Run: headless pygame with SDL's dummy video driver; simulated clock (each Clock.tick advances the game by its frame time, no real sleeping); random seed 0; keys injected as events and as key.get_pressed() state; mouse plan: one left click at the window centre at the start of phase 2, then a move to the lower-right quarter at the start of phase 3.
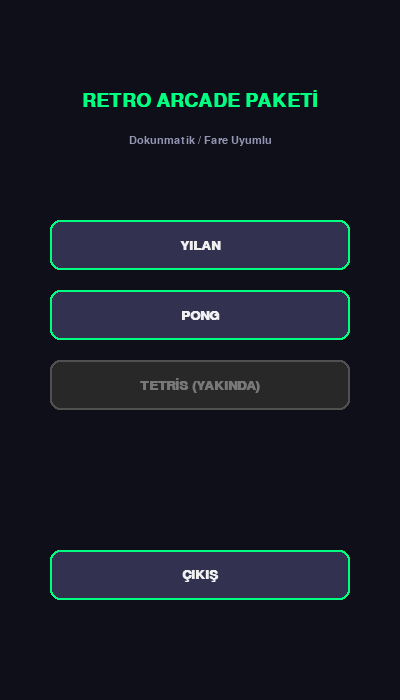
Frame 1 of 4 · flips 1–60 · no input
Frame 2 of 4 · flips 61–180 · clicked the window centre · tapped SPACE, RETURN · held RIGHT (→), D · screen unchanged from frame 1, image omitted
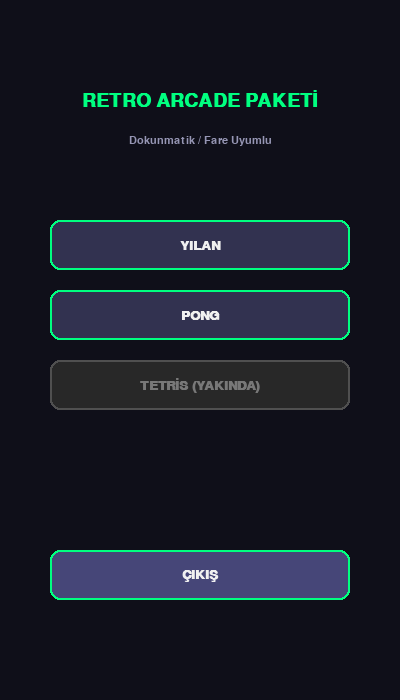
Frame 3 of 4 · flips 181–300 · moved the mouse to the lower-right quarter · held DOWN (↓), S
Frame 4 of 4 · flips 301–420 · held LEFT (←), A, UP (↑), W · screen unchanged from frame 3, image omitted

The pygame program that drew these frames:

import pygame
import random
import sys

# Pygame Başlatma
pygame.init()

# Ekran Boyutları (Dikey Mobil Oran)
WIDTH, HEIGHT = 400, 700
screen = pygame.display.set_mode((WIDTH, HEIGHT))
pygame.display.set_caption("Retro Arcade - Mobil Paket")

clock = pygame.time.Clock()

# Renkler
BG_COLOR = (15, 15, 25)
PANEL_COLOR = (30, 30, 45)
BTN_COLOR = (50, 50, 80)
BTN_HOVER = (70, 70, 120)
TEXT_COLOR = (240, 240, 240)
ACCENT_COLOR = (0, 255, 128)
SNAKE_COLOR = (0, 200, 100)
FOOD_COLOR = (255, 60, 60)
PADDLE_COLOR = (100, 150, 255)
BALL_COLOR = (255, 255, 255)

# Fontlar
font_title = pygame.font.SysFont("Arial", 28, bold=True)
font_btn = pygame.font.SysFont("Arial", 20, bold=True)
font_small = pygame.font.SysFont("Arial", 16)

# Oyun Durumları (States)
STATE_MENU = "menu"
STATE_SNAKE = "snake"
STATE_PONG = "pong"
current_state = STATE_MENU

# --- YILAN OYUNU DEĞİŞKENLERİ ---
GRID_SIZE = 20
snake = []
snake_dir = [0, 0]
food = [0, 0]
snake_score = 0
snake_timer = 0

def init_snake():
    global snake, snake_dir, food, snake_score, snake_timer
    snake = [[100, 200], [80, 200], [60, 200]]
    snake_dir = [GRID_SIZE, 0]
    spawn_food()
    snake_score = 0
    snake_timer = 0

def spawn_food():
    global food
    food = [
        random.randrange(0, WIDTH // GRID_SIZE) * GRID_SIZE,
        random.randrange(100 // GRID_SIZE, HEIGHT // GRID_SIZE) * GRID_SIZE
    ]

# --- PONG OYUNU DEĞİŞKENLERİ ---
paddle_x = 150
paddle_w = 100
paddle_h = 15
ball_x = 200
ball_y = 350
ball_dx = 4
ball_dy = -4
pong_score = 0

def init_pong():
    global paddle_x, ball_x, ball_y, ball_dx, ball_dy, pong_score
    paddle_x = WIDTH // 2 - paddle_w // 2
    ball_x = WIDTH // 2
    ball_y = HEIGHT // 2
    ball_dx = random.choice([-4, 4])
    ball_dy = -4
    pong_score = 0

# Buton Çizim Yardımcısı (Konum ve boyut parametreleri tamamen ayrıldı)
def draw_button(text, x, y, w, h, is_active=True):
    mouse_pos = pygame.mouse.get_pos()
    rect = pygame.Rect(x, y, w, h)
    
    # Aktif olmayan (yakında eklenecek) butonlar için gri ton
    if not is_active:
        pygame.draw.rect(screen, (40, 40, 40), rect, border_radius=10)
        pygame.draw.rect(screen, (80, 80, 80), rect, 2, border_radius=10)
        txt_surf = font_btn.render(text, True, (120, 120, 120))
        txt_rect = txt_surf.get_rect(center=rect.center)
        screen.blit(txt_surf, txt_rect)
        return False
        
    if rect.collidepoint(mouse_pos):
        pygame.draw.rect(screen, BTN_HOVER, rect, border_radius=10)
    else:
        pygame.draw.rect(screen, BTN_COLOR, rect, border_radius=10)
        
    pygame.draw.rect(screen, ACCENT_COLOR, rect, 2, border_radius=10)
    
    txt_surf = font_btn.render(text, True, TEXT_COLOR)
    txt_rect = txt_surf.get_rect(center=rect.center)
    screen.blit(txt_surf, txt_rect)
    
    return rect.collidepoint(mouse_pos) and pygame.mouse.get_pressed()[0]

# Ana Oyun Döngüsü
running = True
click_cooldown = 0

while running:
    screen.fill(BG_COLOR)
    
    if click_cooldown > 0:
        click_cooldown -= 1

    for event in pygame.event.get():
        if event.type == pygame.QUIT:
            running = False

    # --- ANA MENÜ ---
    if current_state == STATE_MENU:
        title_surf = font_title.render("RETRO ARCADE PAKETİ", True, ACCENT_COLOR)
        title_rect = title_surf.get_rect(center=(WIDTH // 2, 100))
        screen.blit(title_surf, title_rect)
        
        sub_surf = font_small.render("Dokunmatik / Fare Uyumlu", True, (150, 150, 180))
        sub_rect = sub_surf.get_rect(center=(WIDTH // 2, 140))
        screen.blit(sub_surf, sub_rect)

        if draw_button("YILAN", 50, 220, 300, 50) and click_cooldown == 0:
            init_snake()
            current_state = STATE_SNAKE
            click_cooldown = 20
            
        if draw_button("PONG", 50, 290, 300, 50) and click_cooldown == 0:
            init_pong()
            current_state = STATE_PONG
            click_cooldown = 20
            
        # Tetris için görsel yer tutucu (şu an inaktif)
        draw_button("TETRİS (YAKINDA)", 50, 360, 300, 50, is_active=False)
        
        if draw_button("ÇIKIŞ", 50, 550, 300, 50) and click_cooldown == 0:
            running = False

    # --- YILAN OYUNU ---
    elif current_state == STATE_SNAKE:
        # Üst Bilgi Paneli
        pygame.draw.rect(screen, PANEL_COLOR, (0, 0, WIDTH, 60))
        score_surf = font_btn.render(f"Skor: {snake_score}", True, TEXT_COLOR)
        screen.blit(score_surf, (20, 18))
        
        # Menüye Dönüş Butonu
        if draw_button("Menü", 300, 10, 80, 40) and click_cooldown == 0:
            current_state = STATE_MENU
            click_cooldown = 20

        # Yılan Hızı ve Mantığı
        snake_timer += 1
        if snake_timer > 6: # Hız ayarı
            snake_timer = 0
            new_head = [snake[0][0] + snake_dir[0], snake[0][1] + snake_dir[1]]
            
            # Duvar Çarpışması veya Kendine Çarpma
            if (new_head[0] < 0 or new_head[0] >= WIDTH or 
                new_head[1] < 60 or new_head[1] >= HEIGHT or 
                new_head in snake):
                init_snake()
            else:
                snake.insert(0, new_head)
                if new_head == food:
                    snake_score += 10
                    spawn_food()
                else:
                    snake.pop()

        # Klavye Yönlendirme (Test İçin)
        keys = pygame.key.get_pressed()
        if keys[pygame.K_UP] and snake_dir[1] == 0: snake_dir = [0, -GRID_SIZE]
        if keys[pygame.K_DOWN] and snake_dir[1] == 0: snake_dir = [0, GRID_SIZE]
        if keys[pygame.K_LEFT] and snake_dir[0] == 0: snake_dir = [-GRID_SIZE, 0]
        if keys[pygame.K_RIGHT] and snake_dir[0] == 0: snake_dir = [GRID_SIZE, 0]

        # Dokunmatik / Fare Yönlendirme
        if pygame.mouse.get_pressed()[0] and click_cooldown == 0:
            mx, my = pygame.mouse.get_pos()
            if my > 70: # Panelin altına tıklandıysa
                head = snake[0]
                # Parmağın yılanın kafasına göre nerede olduğuna bakarak yön bul
                if abs(mx - head[0]) > abs(my - head[1]):
                    if mx > head[0] and snake_dir[0] == 0: snake_dir = [GRID_SIZE, 0]
                    elif mx < head[0] and snake_dir[0] == 0: snake_dir = [-GRID_SIZE, 0]
                else:
                    if my > head[1] and snake_dir[1] == 0: snake_dir = [0, GRID_SIZE]
                    elif my < head[1] and snake_dir[1] == 0: snake_dir = [0, -GRID_SIZE]

        # Çizimler
        pygame.draw.rect(screen, FOOD_COLOR, (food[0], food[1], GRID_SIZE - 2, GRID_SIZE - 2), border_radius=4)
        for block in snake:
            pygame.draw.rect(screen, SNAKE_COLOR, (block[0], block[1], GRID_SIZE - 2, GRID_SIZE - 2), border_radius=4)

    # --- PONG OYUNU ---
    elif current_state == STATE_PONG:
        pygame.draw.rect(screen, PANEL_COLOR, (0, 0, WIDTH, 60))
        score_surf = font_btn.render(f"Skor: {pong_score}", True, TEXT_COLOR)
        screen.blit(score_surf, (20, 18))
        
        # Menüye Dönüş Butonu
        if draw_button("Menü", 300, 10, 80, 40) and click_cooldown == 0:
            current_state = STATE_MENU
            click_cooldown = 20

        # Pong Hareket Mantığı
        ball_x += ball_dx
        ball_y += ball_dy

        # Duvar Çarpışmaları
        if ball_x <= 10 or ball_x >= WIDTH - 10:
            ball_dx *= -1
        if ball_y <= 70: # Üst panele çarpma
            ball_dy *= -1

        # Paddle Çarpışması
        paddle_y_pos = HEIGHT - 50
        if (paddle_y_pos <= ball_y + 8 <= paddle_y_pos + paddle_h) and (paddle_x <= ball_x <= paddle_x + paddle_w):
            ball_dy *= -1
            pong_score += 1
            # Topun sekme açısına ufak bir rastgelelik kat
            ball_dx += random.uniform(-0.5, 0.5) 

        # Alt Çizgi (Game Over)
        if ball_y > HEIGHT:
            init_pong()

        # Fare veya Dokunmatik ile Paddle Kontrolü
        if pygame.mouse.get_pressed()[0] and click_cooldown == 0:
            mx, my = pygame.mouse.get_pos()
            if my > 60: # Panelin altına tıklandığında çalışsın
                paddle_x = mx - paddle_w // 2

        # Sınırlar
        if paddle_x < 0: paddle_x = 0
        if paddle_x > WIDTH - paddle_w: paddle_x = WIDTH - paddle_w

        # Çizimler
        pygame.draw.rect(screen, PADDLE_COLOR, (paddle_x, paddle_y_pos, paddle_w, paddle_h), border_radius=6)
        pygame.draw.circle(screen, BALL_COLOR, (int(ball_x), int(ball_y)), 8)

    pygame.display.flip()
    clock.tick(60)

pygame.quit()
sys.exit()
